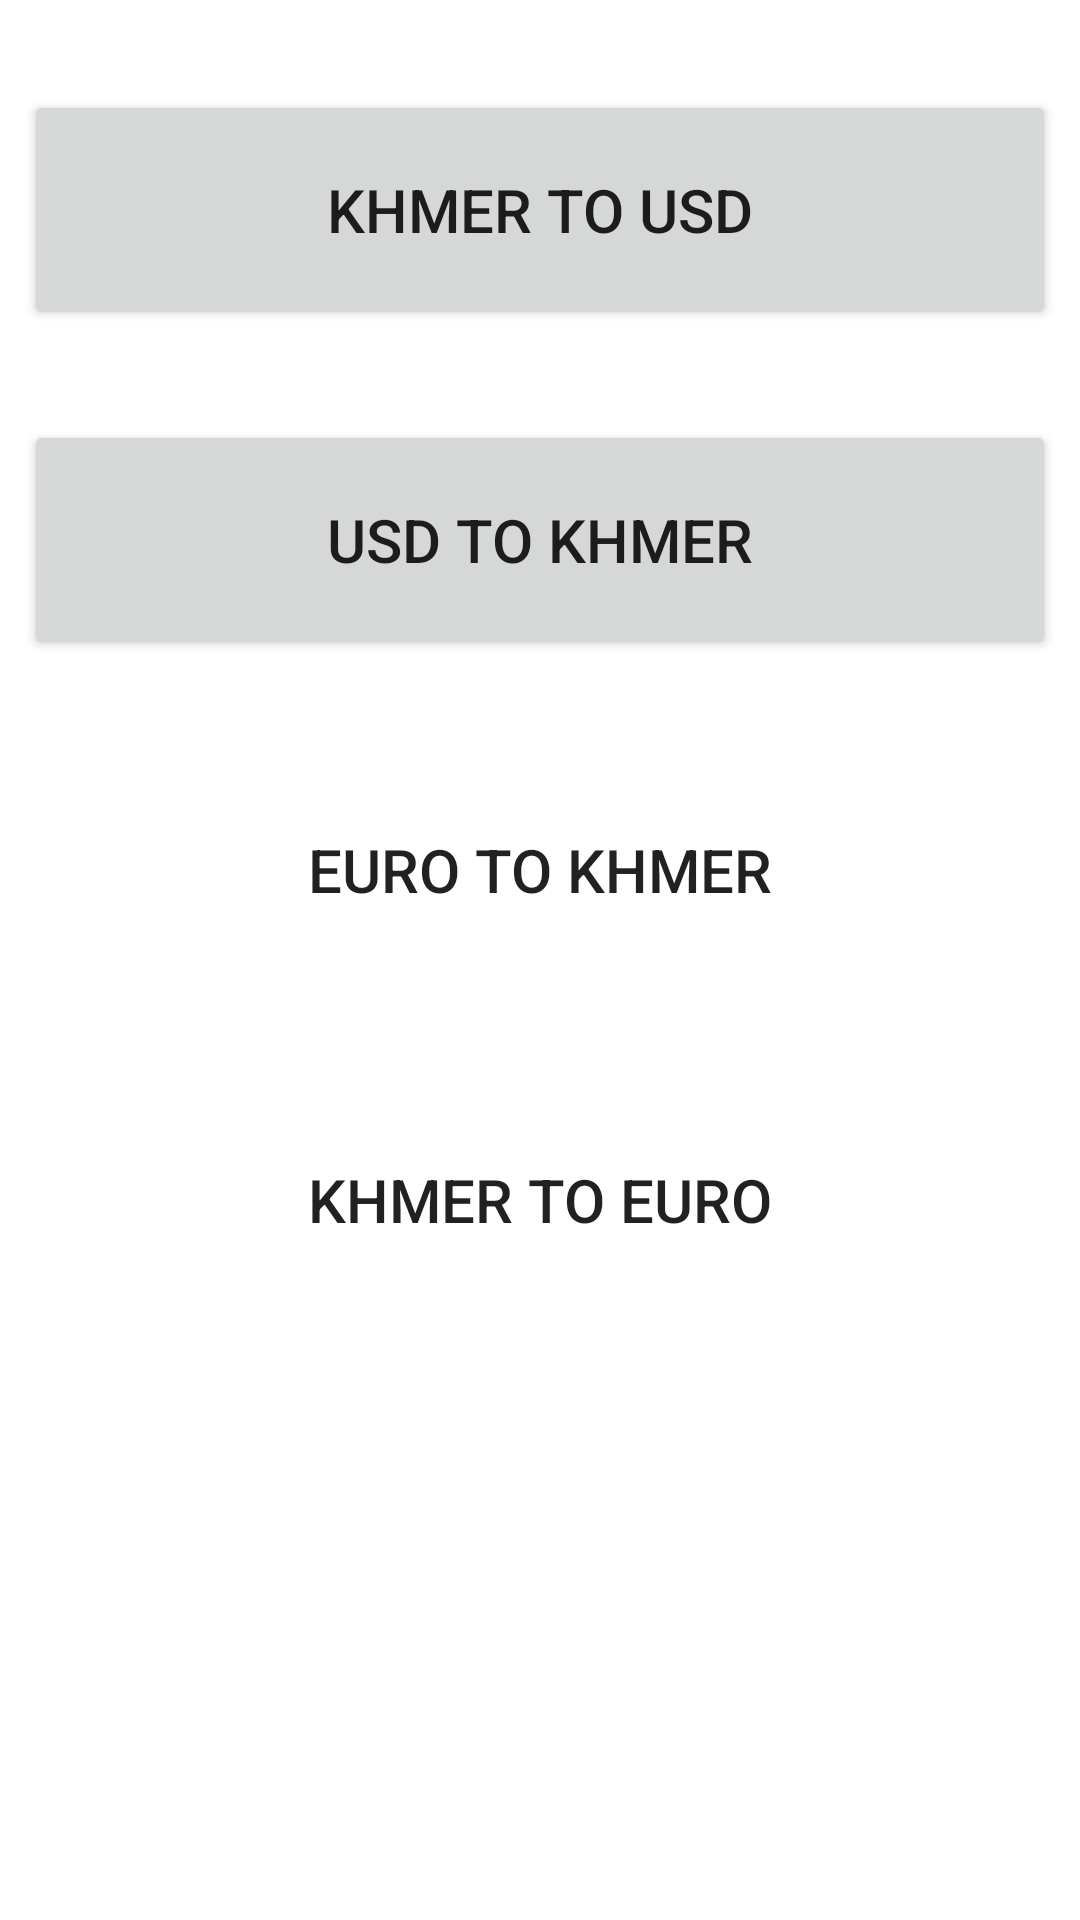

The Android layout XML behind this screen, and the referenced resources:
<!-- AndroidManifest.xml: application theme Theme.AEUMasterMobile -->
<!-- res/layout/fragment_home.xml -->
<?xml version="1.0" encoding="utf-8"?>
<RelativeLayout xmlns:android="http://schemas.android.com/apk/res/android"
    xmlns:app="http://schemas.android.com/apk/res-auto"
    xmlns:tools="http://schemas.android.com/tools"
    android:layout_width="match_parent"
    android:layout_height="match_parent"
    android:orientation="vertical"
    tools:context=".ui.home.HomeFragment">

    <Button
        android:id="@+id/convertRielToUSD"
        android:layout_width="match_parent"
        android:layout_height="80dp"
        android:layout_marginTop="30dp"
        android:layout_marginLeft="8dp"
        android:layout_marginRight="8dp"
        android:textSize="20dp"
        android:text="@string/btn_kh"
        android:imeOptions="actionDone"
        android:layout_centerHorizontal="true"
        android:onClick="convertRielToUSD"/>
    <Button
        android:layout_below="@+id/convertRielToUSD"
        android:id="@+id/btn_usd_kh"
        android:layout_width="match_parent"
        android:layout_height="80dp"
        android:layout_marginTop="30dp"
        android:layout_marginLeft="8dp"
        android:layout_marginRight="8dp"
        android:textSize="20dp"
        android:imeOptions="actionDone"
        android:text="@string/btn_us"
        android:layout_centerHorizontal="true"
        android:onClick="convertUSDToRiel"/>
    <Button
        android:layout_below="@+id/btn_usd_kh"
        android:id="@+id/btn_eu_kh"
        android:layout_width="match_parent"
        android:layout_height="80dp"
        android:layout_marginTop="30dp"
        android:layout_marginLeft="8dp"
        android:layout_marginRight="8dp"
        android:background="@color/orange"
        android:textSize="20dp"
        android:text="@string/btn_eu"
        android:imeOptions="actionDone"
        android:layout_centerHorizontal="true"
        android:onClick="convertEUToRiel"/>
    <Button
        android:layout_below="@+id/btn_eu_kh"
        android:id="@+id/btn_kh_eu"
        android:layout_width="match_parent"
        android:layout_height="80dp"
        android:background="@color/orange"
        android:layout_marginTop="30dp"
        android:layout_marginLeft="8dp"
        android:layout_marginRight="8dp"
        android:textSize="20dp"
        android:imeOptions="actionDone"
        android:text="@string/btn_kh_eu"
        android:layout_centerHorizontal="true"
        android:onClick="convertRielToEu"/>

</RelativeLayout>
<!-- resources referenced by this layout -->
<resources>
  <string name="btn_eu">Euro to Khmer</string>
  <string name="btn_kh">khmer to USD</string>
  <string name="btn_kh_eu">Khmer to Euro</string>
  <string name="btn_us">USD to Khmer</string>
  <style name="Theme.AEUMasterMobile" parent="Theme.MaterialComponents.Light.NoActionBar">
          
          <item name="colorPrimary">@color/purple_500</item>
          <item name="colorPrimaryVariant">@color/purple_700</item>
          <item name="colorOnPrimary">@color/white</item>
          
          <item name="colorSecondary">@color/teal_200</item>
          <item name="colorSecondaryVariant">@color/teal_700</item>
          <item name="colorOnSecondary">@color/black</item>
          
          <item name="android:statusBarColor">?attr/colorPrimaryVariant</item>
          
      </style>
  <!-- not gathered from this repository: default colours our renderer supplied (Android Studio template values) -->
  <color name="purple_500">#FF6200EE</color>
  <color name="purple_700">#FF3700B3</color>
  <color name="teal_200">#FF03DAC5</color>
  <color name="teal_700">#FF018786</color>
  <color name="black">#FF000000</color>
  <color name="white">#FFFFFFFF</color>
</resources>
